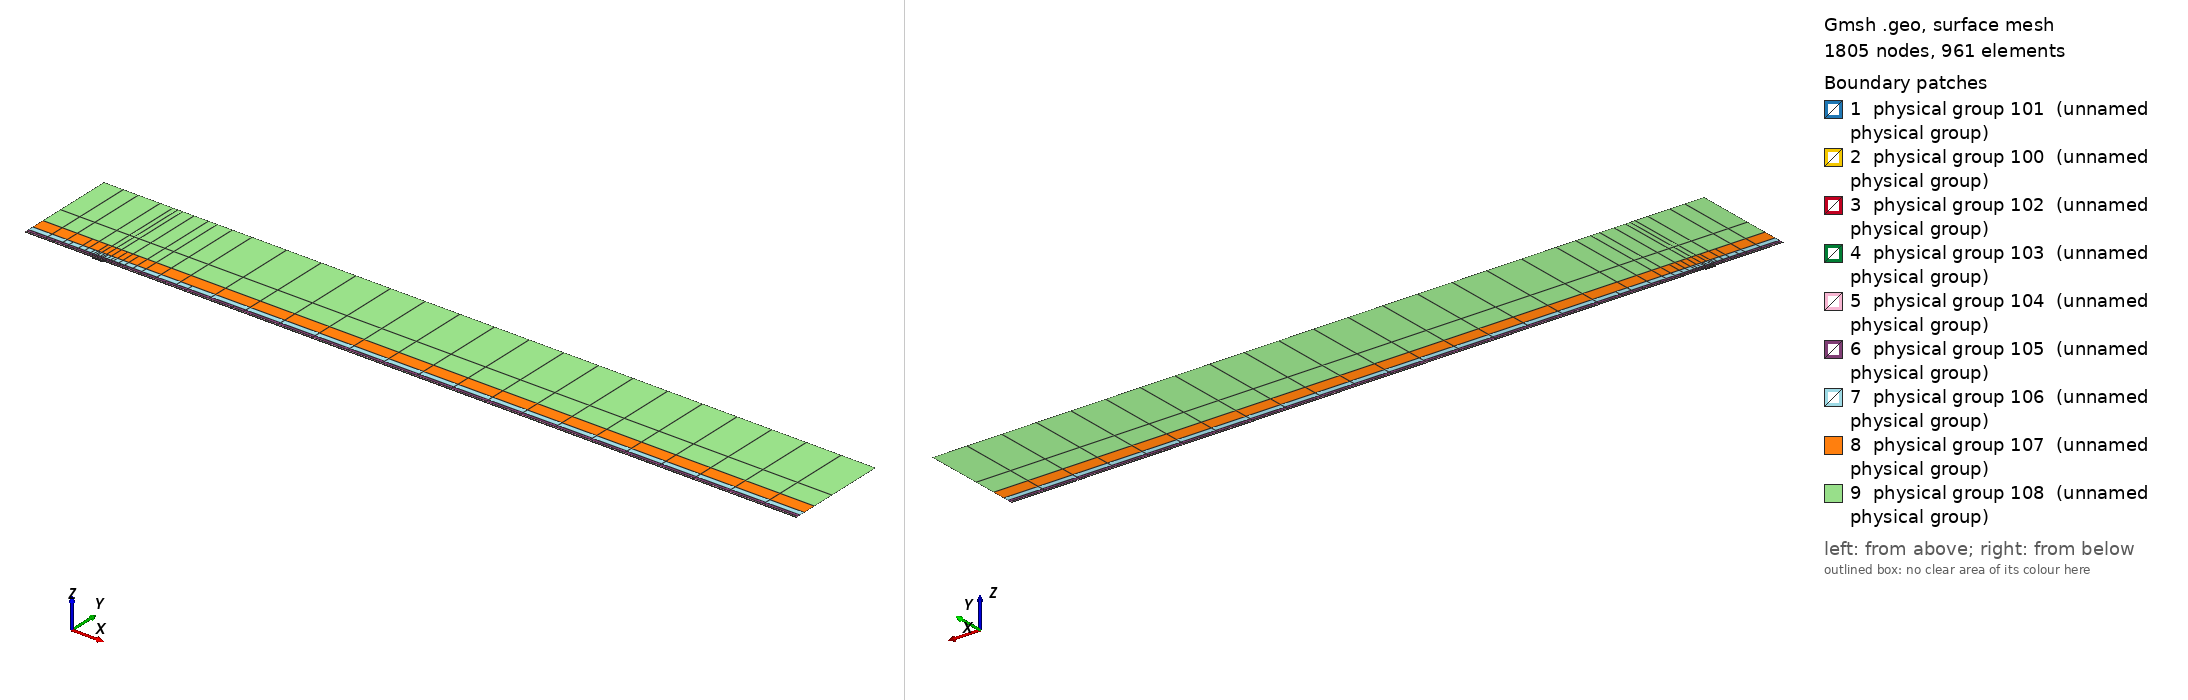

Gmsh geometry script, surface-meshed: 1805 nodes, 961 surface elements. Boundary patches (legend numbers): 1 physical group 101 (unnamed physical group), 2 physical group 100 (unnamed physical group), 3 physical group 102 (unnamed physical group), 4 physical group 103 (unnamed physical group), 5 physical group 104 (unnamed physical group), 6 physical group 105 (unnamed physical group), 7 physical group 106 (unnamed physical group), 8 physical group 107 (unnamed physical group), 9 physical group 108 (unnamed physical group). Left view from above one corner, right view from below the opposite corner. Legend entries are the model's physical surfaces. The drawing asked Gmsh for element sizes between 1% and 20% of the model's largest extent; the script's own settings can give other sizes.

=== mesh.geo (drawn) ===
// Keep coincident points/curves of the non-conforming interfaces as distinct entities
Geometry.AutoCoherence = 0;

// Macro parameters
deltaStar = 1;
D = 2 * deltaStar; // depth of the gap
W = 14 * deltaStar; // width of the gap
BL = 0.25 * deltaStar; // height of the first layer of quad elements (conforming with the gap)
x0 = 100 * deltaStar; // x distance from inflow to gap
lengthOutflow = 1000 * deltaStar; // length after the gap
x3 = W + lengthOutflow; // last point of the domain
height = 150 * deltaStar; // height of the domain

// Micro parameters
dx = 0.15; // horizontal size of the elements at the leading edge of the gap (x = 0)
dx_te = dx; // horizontal size of the elements at the trailing edge of the gap (x = W, most resolution-demanding point in the domain)
dy = 1.25 * dx;

// Horizontal sizes. The first layer of quads (layer L = 0) has size dx (dx_te) at the leading (trailing) edge of the gap, growing with
// ratio q_h[0] away from them up to h_max[0]. Layer L and L + 1 (L = k + 1 is the strip k) are separated by a non-conforming interface
// (except inside the gap, where the first layer is conforming with it).
// NESTED interfaces: the nodes of strip k are a subset of the nodes of the layer below. Two neighbouring faces of the layer below are
// merged into one face (2:1) only if the merged face is not larger than the target size of strip k,
// h_target_k = Min(dx * coarsen_h^(k + 1) + (q_h[k + 1] - 1) * d, h_max[k + 1]) (d = distance to the closest edge of the gap);
// otherwise the face is kept (1:1). Hence every vertex of the upper side of an interface is also a vertex of the lower side, and no
// face of the lower side straddles a vertex of the upper side (a staggered, non-nested interface makes P4 unstable).
y_if[] = {BL, 0.75 * deltaStar, 1.75 * deltaStar, 3.75 * deltaStar, 8 * deltaStar, 16 * deltaStar, 35 * deltaStar}; // heights of the non-conforming interfaces (first one must be BL)
coarsen_h = 2; // horizontal coarsening factor of h_min across each interface
q_h[] = {1.1, 1.15, 1.15, 1.2, 1.25, 1.3, 1.35, 1.4}; // horizontal growth ratio away from the edges of the gap, for each layer
h_max[] = {8, 10, 20, 50, 100, 200, 300, 500}; // maximum horizontal size, for each layer
q_v[] = {1.3, 1.3, 1.3, 1.4, 1.6, 2.0, 2.5}; // vertical growth ratio of the elements in each strip
n_v_min[] = {1, 1, 1, 1, 1, 1, 1, 1};
k_fine_end = 4; // from strip k_fine_end on, the 2:1 merging in each interval starts at the end closest to the gap (otherwise the last
                // face before the leading edge is never merged and becomes a spike of very large aspect ratio in the upper strips)

// Every interface is split in x into segments of length ~seg_len (plus the breakpoints 0, W/2, W). Each segment is a separate
// Nektar++ interface: Nektar++ pairs every rank holding one side of an interface with every rank holding the other side,
// so short segments keep the interface communication local.
seg_len = 50;

// fit (check the file scripts/fit_gmsh.py for more details)
p_in_v_left = 1.0335663036230878 - 1.0234149444433507/(W - 0.8098798097181781)^0.5991729377115732; // densitiy concentration of elements inside the gap, vertically, near the left wall.
p_in_v_right = 1.008073572191136 - 1.1471875292840257/(W - 1.2941255994826328)^0.7890392764815325; // densitiy concentration of elements inside the gap, vertically, near the right wall.
p_in_h_bottom = 0.8; // densitiy concentration of elements inside the gap, horizontally.
p_in_h_top = 0.8; // densitiy concentration of elements inside the gap, horizontally.
p_out_h = 0.5; // densitiy concentration of elements of the first layer, vertically (towards the wall).

// Automated parameters
a_in_v_right = dx_te / (W / 2);
a_in_v_left = dx / (W / 2);
a_in_h_bottom = dy / (D / 2);
a_in_h_top = dx / (D / 2);
a_out_h = dx / BL;

// for the derivation of the formula, see file 20250123_gmshFormula.md in the docs folder
N_in_v_right = Ceil( Log (a_in_v_right / (1 - p_in_v_right + a_in_v_right * p_in_v_right)) / Log(p_in_v_right) );
N_in_v_left = Ceil( Log (a_in_v_left / (1 - p_in_v_left + a_in_v_left * p_in_v_left)) / Log(p_in_v_left) );
N_in_h_bottom = Ceil( Log (a_in_h_bottom / (1 - p_in_h_bottom + a_in_h_bottom * p_in_h_bottom)) / Log(p_in_h_bottom) );
N_in_h_top = Ceil( Log (a_in_h_top / (1 - p_in_h_top + a_in_h_top * p_in_h_top)) / Log(p_in_h_top) );
N_out_h = Ceil( Log (a_out_h / (1 - p_out_h + a_out_h * p_out_h)) / Log(p_out_h) ) + 1; // + 1 is to correct the fact that the distance is too small to properly approximate the dx length
N_out_h = Max(N_out_h, n_v_min[0] + 1);

// ---------------------------
// gap
// ---------------------------
Point(2) = {0,0,0};
Point(3) = {0,-D,0};
Point(4) = {W,-D,0};
Point(5) = {W,0,0};
Point(13) = {W/2,0,0};
Point(15) = {0,-D/2,0};
Point(16) = {W/2,-D,0};
Point(17) = {W,-D/2,0};
Line(2) = {2,15};
Line(3) = {3,16};
Line(4) = {4,17};
Line(14) = {2,13};
Line(15) = {15,3};
Line(16) = {16,4};
Line(17) = {17,5};
Line(18) = {13,5};
Curve Loop(2) = {2, 15, 3, 16, 4, 17, -18, -14};
Plane Surface(2) = {2};
Transfinite Surface {2} = {3, 4, 5, 2};
Transfinite Curve {18, 16} = N_in_v_right Using Progression p_in_v_right;
Transfinite Curve {-14, -3} = N_in_v_left Using Progression p_in_v_left;
Transfinite Curve {15, -4} = N_in_h_bottom Using Progression p_in_h_bottom;
Transfinite Curve {-2, 17} = N_in_h_top Using Progression p_in_h_top;
Recombine Surface {2};

// ---------------------------
// breakpoints of the segments of the interfaces (common to all the horizontal lines)
// ---------------------------
x_int[] = {-x0};
n_seg = Max(Round((x0) / seg_len), 1);
For m In {1:n_seg-1}
  x_int[] += {-x0 + m * x0 / n_seg};
EndFor
x_int[] += {0, W/2, W};
n_seg = Max(Round((x3 - W) / seg_len), 1);
For m In {1:n_seg-1}
  x_int[] += {W + m * (x3 - W) / n_seg};
EndFor
x_int[] += {x3};
nInt = #x_int[] - 1;

// Macro creating a horizontal chain of lines at height y_chain, from -x0 to x3, with points at all the breakpoints x_int[]
// and size h_min_k at the edges of the gap, growing with ratio q_k up to h_max_k.
// If gap_lines == 1, the intervals [0, W/2] and [W/2, W] use the lines gap_l and gap_r instead (conforming with the gap).
// Output: chain[] (lines), chain_cnt[] (number of lines in each interval), p_first, p_last (end points)
// Macro appending to Xc[] the n_ nodes (excluding the first one) of a transfinite line [xa_, xa_ + L_] with n_ elements and progression r_
Macro AddNodes
  For j In {1:n_}
    If (Fabs(r_ - 1) < 1e-12)
      Xc[] += {xa_ + L_ * j / n_};
    Else
      Xc[] += {xa_ + L_ * (r_^j - 1) / (r_^n_ - 1)};
    EndIf
  EndFor
Return

// Macro setting isb_ = 1 if xq_ is one of the breakpoints x_int[]
Macro IsBreakpoint
  isb_ = 0;
  For ib_ In {0:#x_int[]-1}
    If (Fabs(xq_ - x_int[ib_]) < 1e-9)
      isb_ = 1;
    EndIf
  EndFor
Return

// Macro creating the nested chain of strip k from the nodes X_lo[] of the layer below, interval by interval (between breakpoints):
// two neighbouring faces are merged (2:1) if the merged face is not larger than the target size of the strip; otherwise the face
// is kept (1:1). The faces are paired from the left end of each interval, except from strip k_fine_end on in the intervals whose
// fine end (closest edge of the gap) is on the right (x < 0 and W/2 < x < W), which are paired from the right. Output: X_up[]
Macro NestedNodes
  X_up[] = {X_lo[0]};
  j0_ = 0;
  For ii_ In {0:nInt-1}
    // nodes j0_..j1_ of X_lo[] in the interval [x_int[ii_], x_int[ii_ + 1]]
    found_ = 0;
    For jj_ In {j0_ + 1:#X_lo[]-1}
      If (found_ == 0 && Fabs(X_lo[jj_] - x_int[ii_ + 1]) < 1e-9)
        j1_ = jj_; found_ = 1;
      EndIf
    EndFor
    xmi_ = (x_int[ii_] + x_int[ii_ + 1]) / 2;
    rev_ = (k >= k_fine_end && (xmi_ < 0 || (xmi_ > W/2 && xmi_ < W)));
    seg_[] = {};
    If (rev_)
      For jj_ In {j1_:j0_:-1}
        seg_[] += {X_lo[jj_]};
      EndFor
    Else
      For jj_ In {j0_:j1_}
        seg_[] += {X_lo[jj_]};
      EndFor
    EndIf
    // greedy pairing along seg_[] (no breakpoint inside it)
    out_[] = {seg_[0]};
    skip = 0;
    For j In {0:#seg_[]-2}
      If (skip)
        skip = 0;
      Else
        merge = 0;
        If (j + 2 <= #seg_[] - 1)
          xm_ = (seg_[j] + seg_[j + 2]) / 2;
          d_ = (xm_ < W/2 ? Fabs(xm_) : Fabs(xm_ - W));
          hm_ = (xm_ > W/2 ? dx_te : dx) * coarsen_h^(k + 1);
          ht_ = Min(hm_ + (q_h[k + 1] - 1) * d_, h_max[k + 1]);
          If (Fabs(seg_[j + 2] - seg_[j]) <= ht_)
            merge = 1;
          EndIf
        EndIf
        If (merge)
          out_[] += {seg_[j + 2]}; skip = 1;
        Else
          out_[] += {seg_[j + 1]};
        EndIf
      EndIf
    EndFor
    // append the new nodes of the interval (without its first node, already in X_up[]) in increasing x
    If (rev_)
      For jj_ In {#out_[]-2:0:-1}
        X_up[] += {out_[jj_]};
      EndFor
    Else
      For jj_ In {1:#out_[]-1}
        X_up[] += {out_[jj_]};
      EndFor
    EndIf
    j0_ = j1_;
  EndFor
Return

// Macro creating a chain of straight lines (one element each) through the nodes X_up[] at height y_chain.
// Output: chain[] (lines), chain_cnt[] (number of lines in each interval between breakpoints), p_first, p_last
Macro ExplicitChain
  chain[] = {}; chain_cnt[] = {};
  pa = newp; Point(pa) = {X_up[0], y_chain, 0}; p_first = pa;
  cnt = 0;
  For j In {1:#X_up[]-1}
    pb = newp; Point(pb) = {X_up[j], y_chain, 0};
    l = newl; Line(l) = {pa, pb};
    Transfinite Curve {l} = 2;
    chain[] += {l}; cnt += 1;
    xq_ = X_up[j]; Call IsBreakpoint;
    If (isb_)
      chain_cnt[] += {cnt}; cnt = 0;
    EndIf
    pa = pb;
  EndFor
  p_last = pa;
Return

Macro HorizontalChain
  chain[] = {};
  chain_cnt[] = {};
  Xc[] = {x_int[0]}; // x of the nodes of the chain
  pa = newp; Point(pa) = {x_int[0], y_chain, 0};
  p_first = pa;
  For i In {0:nInt-1}
    xm = (x_int[i] + x_int[i + 1]) / 2;
    h_min_i = (xm > W/2 ? Min(h_min_k * dx_te / dx, h_max_k) : h_min_k); // size at the closest edge of the gap
    d_c = (h_max_k - h_min_i) / (q_k - 1); // distance to the gap edge where the size reaches h_max_k
    If (gap_lines && xm > 0 && xm < W)
      If (xm < W/2)
        chain[] += {gap_l}; pb = gap_pm;
        For j In {1:N_in_v_left-1}
          m = N_in_v_left - 1 - j;
          Xc[] += {W/2 - W/2 * (p_in_v_left^m - 1) / (p_in_v_left^(N_in_v_left - 1) - 1)};
        EndFor
      Else
        chain[] += {gap_r}; pb = gap_pr;
        For j In {1:N_in_v_right-1}
          Xc[] += {W/2 + W/2 * (p_in_v_right^j - 1) / (p_in_v_right^(N_in_v_right - 1) - 1)};
        EndFor
      EndIf
      chain_cnt[] += {1};
    Else
      If (gap_lines && x_int[i + 1] == 0)
        pb = gap_pl;
      Else
        pb = newp; Point(pb) = {x_int[i + 1], y_chain, 0};
      EndIf
      // distance of both ends to the closest edge of the gap (the breakpoints include 0, W/2 and W)
      If (xm < 0)
        da = -x_int[i]; db = -x_int[i + 1];
      ElseIf (xm < W/2)
        da = x_int[i]; db = x_int[i + 1];
      ElseIf (xm < W)
        da = W - x_int[i]; db = W - x_int[i + 1];
      Else
        da = x_int[i] - W; db = x_int[i + 1] - W;
      EndIf
      d1 = Min(da, db); d2 = Max(da, db);
      h1 = Min(h_min_i + (q_k - 1) * d1, h_max_k);
      If (d2 <= d_c + 0.5 * h_max_k || d1 >= d_c - 0.5 * h1)
        // a single line: geometric (fine end at the gap side) or uniform
        If (d1 >= d_c - 0.5 * h1)
          n = Max( Round((d2 - d1) / h_max_k), 1 ); prog = 1;
        Else
          h2 = Min(h_min_i + (q_k - 1) * d2, h_max_k);
          n = Max( Round(Log(h2 / h1) / Log(q_k) + (d2 - Min(d2, d_c)) / h_max_k), 1 ); prog = q_k;
        EndIf
        l = newl; Line(l) = {pa, pb};
        Transfinite Curve {l} = n + 1 Using Progression (da < db ? prog : 1/prog);
        xa_ = x_int[i]; L_ = x_int[i + 1] - x_int[i]; n_ = n; r_ = (da < db ? prog : 1/prog); Call AddNodes;
        chain[] += {l};
        chain_cnt[] += {1};
      Else
        // geometric part next to the gap side, uniform part away from it
        n_g = Max( Round(Log(h_max_k / h1) / Log(q_k)), 1 );
        n_u = Max( Round((d2 - d_c) / h_max_k), 1 );
        pm = newp;
        If (da < db)
          Point(pm) = {x_int[i] + (d_c - d1), y_chain, 0};
          lg = newl; Line(lg) = {pa, pm};
          lu = newl; Line(lu) = {pm, pb};
          Transfinite Curve {lg} = n_g + 1 Using Progression q_k;
          Transfinite Curve {lu} = n_u + 1 Using Progression 1;
          chain[] += {lg, lu};
          xa_ = x_int[i]; L_ = d_c - d1; n_ = n_g; r_ = q_k; Call AddNodes;
          xa_ = x_int[i] + (d_c - d1); L_ = x_int[i + 1] - xa_; n_ = n_u; r_ = 1; Call AddNodes;
        Else
          Point(pm) = {x_int[i + 1] - (d_c - d1), y_chain, 0};
          lu = newl; Line(lu) = {pa, pm};
          lg = newl; Line(lg) = {pm, pb};
          Transfinite Curve {lu} = n_u + 1 Using Progression 1;
          Transfinite Curve {lg} = n_g + 1 Using Progression 1/q_k;
          chain[] += {lu, lg};
          xa_ = x_int[i]; L_ = x_int[i + 1] - (d_c - d1) - xa_; n_ = n_u; r_ = 1; Call AddNodes;
          xa_ = x_int[i + 1] - (d_c - d1); L_ = d_c - d1; n_ = n_g; r_ = 1/q_k; Call AddNodes;
        EndIf
        chain_cnt[] += {2};
      EndIf
    EndIf
    pa = pb;
  EndFor
  p_last = pa;
Return

// ---------------------------
// first layer of quads (y in [0, BL]), conforming with the gap
// ---------------------------
Point(11) = {0,BL,0};
Point(14) = {W/2,BL,0};
Point(12) = {W,BL,0};
Line(12) = {11,14};
Line(19) = {14,12};
Transfinite Curve {19} = N_in_v_right Using Progression p_in_v_right;
Transfinite Curve {-12} = N_in_v_left Using Progression p_in_v_left;

h_min_k = dx; h_max_k = h_max[0]; q_k = q_h[0];
gap_lines = 1;
y_chain = 0; gap_l = 14; gap_r = 18; gap_pl = 2; gap_pm = 13; gap_pr = 5;
Call HorizontalChain;
wall0[] = {chain[]}; pw0 = p_first; pw1 = p_last;
y_chain = BL; gap_l = 12; gap_r = 19; gap_pl = 11; gap_pm = 14; gap_pr = 12;
Call HorizontalChain;
top0[] = {chain[]}; top0_cnt[] = {chain_cnt[]}; pt0 = p_first; pt1 = p_last;
X_lo[] = {Xc[]};
gap_lines = 0;

l_in0 = newl; Line(l_in0) = {pt0, pw0};
l_out0 = newl; Line(l_out0) = {pw1, pt1};
Transfinite Curve {l_in0} = N_out_h Using Progression p_out_h;
Transfinite Curve {-l_out0} = N_out_h Using Progression p_out_h;
cl = newcl; Curve Loop(cl) = {wall0[], l_out0, -top0[{#top0[]-1:0:-1}], l_in0};
s0 = news; Plane Surface(s0) = {cl};
Transfinite Surface {s0} = {pw0, pw1, pt1, pt0};
Recombine Surface {s0};
wall[] = {};
For i In {0:#wall0[]-1}
  If (wall0[i] != 14 && wall0[i] != 18)
    wall[] += {wall0[i]};
  EndIf
EndFor

// ---------------------------
// non-conforming quad strips
// ---------------------------
nStrips = #y_if[];
y_if[] += {height};
h_v = BL * (1 - p_out_h) / (1 - p_out_h^(N_out_h - 1)) * p_out_h^0; // largest element of the first layer (top)
inlet_strips[] = {};
outlet_strips[] = {};
lower_if[] = {top0[]};
lower_cnt[] = {top0_cnt[]};
For k In {0:nStrips-1}
  // nodes of the strip: nested in the nodes of the layer below (1:1 or 2:1)
  Call NestedNodes;
  // horizontal lines (new points also at the bottom, so that the interface is non-conforming, but nested)
  y_chain = y_if[k];
  Call ExplicitChain;
  bottom[] = {chain[]}; bottom_cnt[] = {chain_cnt[]}; pb0 = p_first; pb1 = p_last;
  y_chain = y_if[k + 1];
  Call ExplicitChain;
  top[] = {chain[]}; top_cnt[] = {chain_cnt[]}; pt0 = p_first; pt1 = p_last;
  X_lo[] = {X_up[]};

  // vertical lines, geometric growth q_v starting from the size of the last element below
  H = y_if[k + 1] - y_if[k];
  E_v = Max( Round( Log(1 + H * (q_v[k] - 1) / (q_v[k] * h_v)) / Log(q_v[k]) ), n_v_min[k + 1] );
  h_v = H * (q_v[k] - 1) / (q_v[k]^E_v - 1) * q_v[k]^(E_v - 1); // actual size of the last element of the strip
  ll = newl; Line(ll) = {pb0, pt0};
  lr = newl; Line(lr) = {pb1, pt1};
  Transfinite Curve {ll, lr} = E_v + 1 Using Progression q_v[k];
  inlet_strips[] += {ll};
  outlet_strips[] += {lr};

  // surface
  cl = newcl; Curve Loop(cl) = {bottom[], lr, -top[{#top[]-1:0:-1}], -ll};
  s = news; Plane Surface(s) = {cl};
  Transfinite Surface {s} = {pb0, pb1, pt1, pt0};
  Recombine Surface {s};
  Physical Surface(102 + k) = {s};

  // interface k, segment i: lower side 200 + 2*(k*nInt + i), upper side 201 + 2*(k*nInt + i)
  cl_lo = 0; cl_up = 0;
  For i In {0:nInt-1}
    Physical Curve(200 + 2*(k*nInt + i)) = {lower_if[{cl_lo:cl_lo + lower_cnt[i] - 1}]};
    Physical Curve(201 + 2*(k*nInt + i)) = {bottom[{cl_up:cl_up + bottom_cnt[i] - 1}]};
    cl_lo += lower_cnt[i];
    cl_up += bottom_cnt[i];
  EndFor
  lower_if[] = {top[]};
  lower_cnt[] = {top_cnt[]};
EndFor
top_strips[] = {lower_if[]};

Printf("nStrips = %g, nSegments = %g, nInterfaces = %g (nested)", nStrips, nInt, nStrips * nInt);


// defining boundary
Physical Curve(1) = {l_in0, inlet_strips[]}; // inlet
Physical Curve(2) = {l_out0, outlet_strips[]}; // outlet
Physical Curve(3) = {top_strips[]}; // top
Physical Curve(4) = {wall[], 2, 15, 3, 16, 4, 17}; // wall


Physical Surface(100) = {s0};
Physical Surface(101) = {2};
// Physical Surface(102), (103), ... are the non-conforming strips (defined in the loop above)
// Physical Curve(200), (201), ... are the two sides of the segments of the non-conforming interfaces (defined in the loop above)
